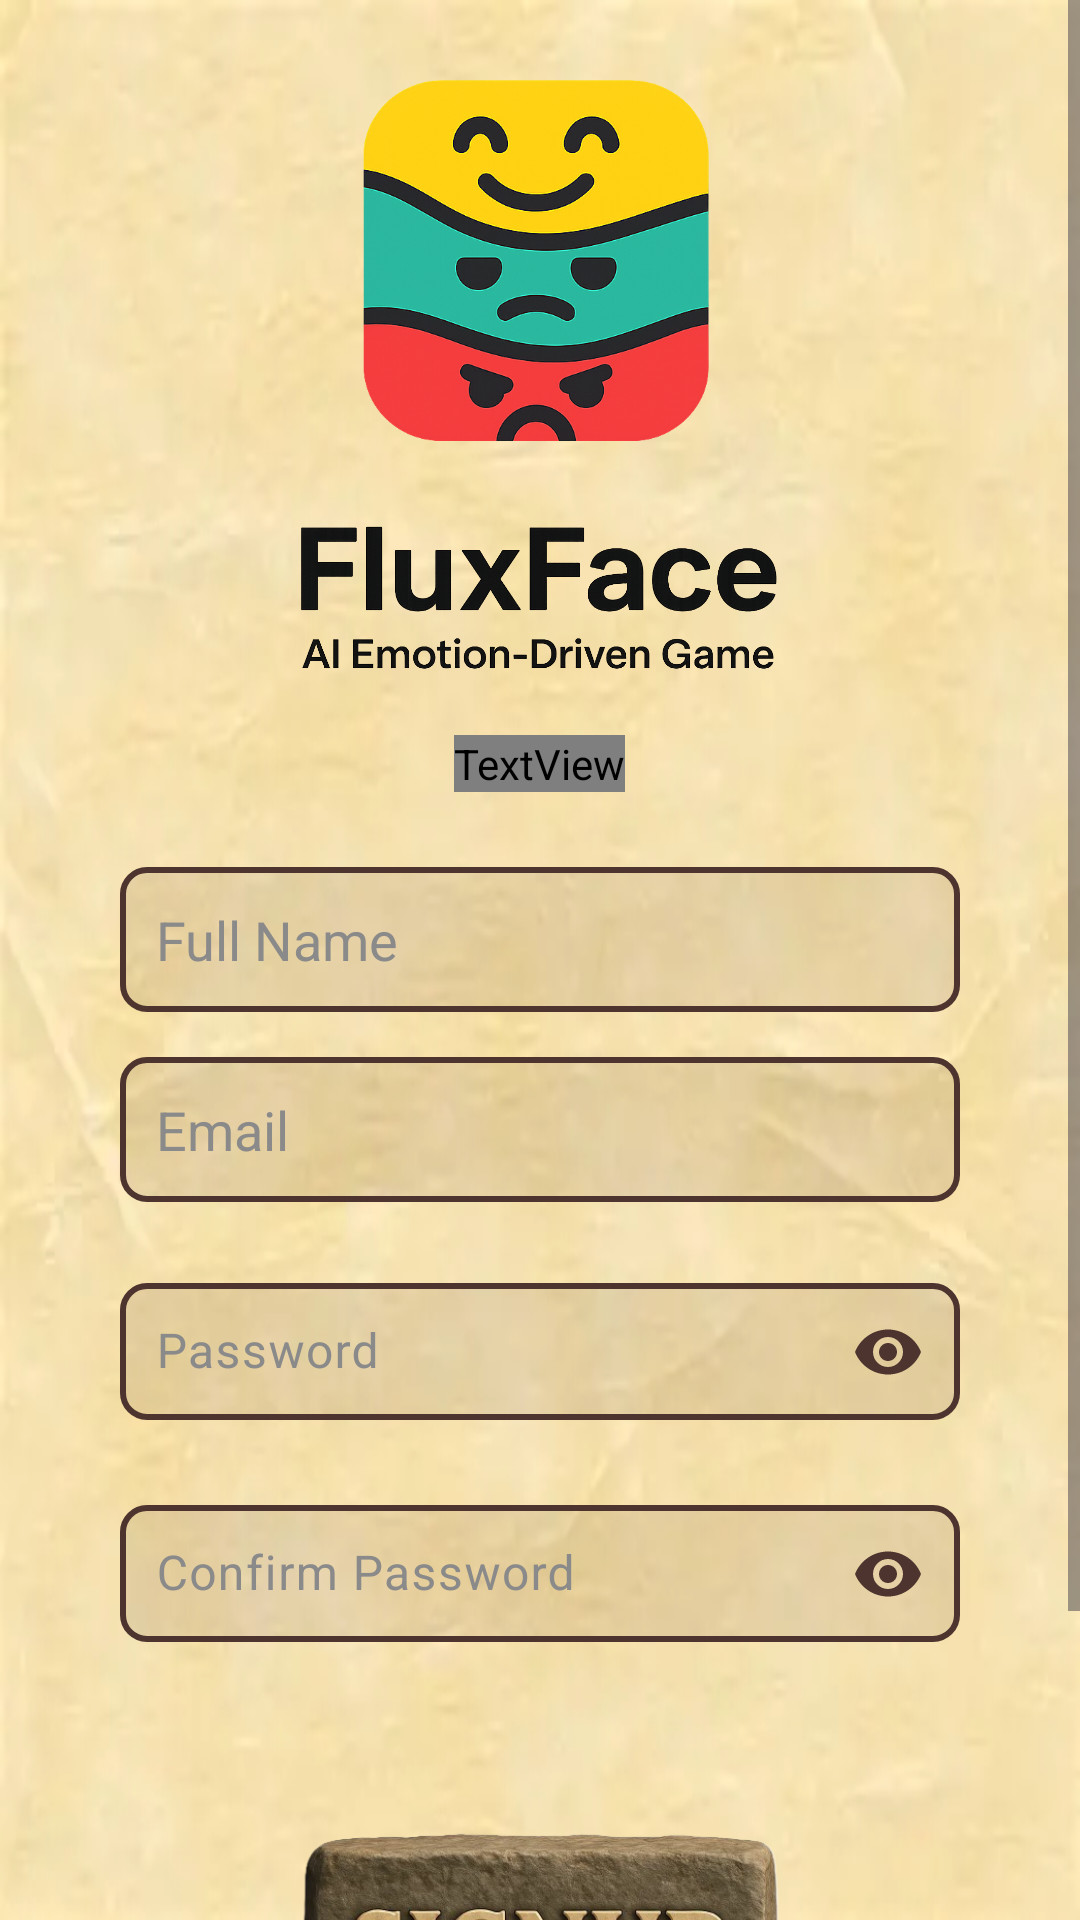

This screen was rendered from an Android layout file. Write that file and the resources it references.
<!-- AndroidManifest.xml: application theme Theme.FluxFace -->
<!-- res/layout/activity_main3.xml -->
<?xml version="1.0" encoding="utf-8"?>
<ScrollView xmlns:android="http://schemas.android.com/apk/res/android"
    android:layout_width="match_parent"
    android:layout_height="match_parent"
    xmlns:app="http://schemas.android.com/apk/res-auto"
    android:fillViewport="true"
    android:background="@drawable/parchment_texture">

    <LinearLayout
        android:layout_width="match_parent"
        android:layout_height="wrap_content"
        android:orientation="vertical"
        android:gravity="center"
        android:padding="20dp">

        <ImageView
            android:id="@+id/logoImage"
            android:layout_width="145dp"
            android:layout_height="132dp"
            android:layout_marginBottom="20dp"
            android:src="@drawable/logo_1" />

        <ImageView
            android:layout_width="177dp"
            android:layout_height="58dp"
            android:layout_marginBottom="15dp"
            android:src="@drawable/text" />

        <TextView
            android:layout_width="wrap_content"
            android:layout_height="wrap_content"
            android:text="Create Account"
            android:textSize="22sp"
            android:textStyle="bold"
            android:textColor="@color/ink_text"
            android:fontFamily="@font/cinzel"
            android:layout_marginBottom="25dp" />

                <EditText
                    android:id="@+id/signupName"
                    android:layout_width="280dp"
                    android:layout_height="wrap_content"
                    android:hint="Full Name"
                    android:textColorHint="#8A8A8A"
                    android:inputType="textPersonName"
                    android:padding="12dp"
                    android:textColor="@color/ink_text"
                    android:background="@drawable/parchment_input_box"
                    android:layout_marginBottom="15dp" />


                <EditText
                    android:id="@+id/signupEmail"
                    android:layout_width="280dp"
                    android:layout_height="wrap_content"
                    android:hint="Email"
                    android:textColorHint="#8A8A8A"
                    android:inputType="textEmailAddress"
                    android:padding="12dp"
                    android:textColor="@color/ink_text"
                    android:background="@drawable/parchment_input_box"
                    android:layout_marginBottom="15dp" />

                
                <com.google.android.material.textfield.TextInputLayout
                    android:layout_width="280dp"
                    android:layout_height="wrap_content"
                    android:layout_marginBottom="15dp"
                    app:endIconMode="password_toggle"
                    app:endIconTint="@color/ink_text"
                    app:boxBackgroundMode="none"
                    android:hint="Password"
                    android:textColorHint="#8A8A8A">

                    <com.google.android.material.textfield.TextInputEditText
                        android:id="@+id/signupPassword"
                        android:layout_width="match_parent"
                        android:layout_height="wrap_content"
                        android:inputType="textPassword"
                        android:padding="12dp"
                        android:textColor="@color/ink_text"
                        android:background="@drawable/parchment_input_box" />

                </com.google.android.material.textfield.TextInputLayout>

                
                <com.google.android.material.textfield.TextInputLayout
                    android:layout_width="280dp"
                    android:layout_height="wrap_content"
                    android:layout_marginBottom="20dp"
                    app:endIconMode="password_toggle"
                    app:endIconTint="@color/ink_text"
                    app:boxBackgroundMode="none"
                    android:hint="Confirm Password"
                    android:textColorHint="#8A8A8A">

                    <com.google.android.material.textfield.TextInputEditText
                        android:id="@+id/signupConfirmPassword"
                        android:layout_width="match_parent"
                        android:layout_height="wrap_content"
                        android:inputType="textPassword"
                        android:padding="12dp"
                        android:textColor="@color/ink_text"
                        android:background="@drawable/parchment_input_box" />

                </com.google.android.material.textfield.TextInputLayout>

                <ImageButton
                    android:id="@+id/signupButton"
                    android:layout_width="172dp"
                    android:layout_height="174dp"
                    android:src="@drawable/signup"
                    android:scaleType="fitCenter"
                    android:background="@android:color/transparent" />

            </LinearLayout>
        </ScrollView>
<!-- resources referenced by this layout -->
<resources>
  <color name="ink_text">#4E342E</color>
  <!-- drawable logo_1: png bitmap (drawable, 381965 bytes) -->
  <!-- drawable parchment_input_box (drawable) -->
  <?xml version="1.0" encoding="utf-8"?>
  <shape xmlns:android="http://schemas.android.com/apk/res/android"
      android:shape="rectangle">
      <solid android:color="#1A4E342E" /> <corners android:radius="8dp" />
      <stroke android:width="2dp" android:color="@color/ink_text" />
  </shape>
  <!-- drawable parchment_texture: jpg bitmap (drawable, 5694 bytes) -->
  <!-- drawable signup: png bitmap (drawable, 221485 bytes) -->
  <!-- drawable text: png bitmap (drawable, 202757 bytes) -->
  <style name="Theme.FluxFace" parent="Base.Theme.FluxFace" />
  <style name="Base.Theme.FluxFace" parent="Theme.Material3.DayNight.NoActionBar">
          
          
      </style>
</resources>
